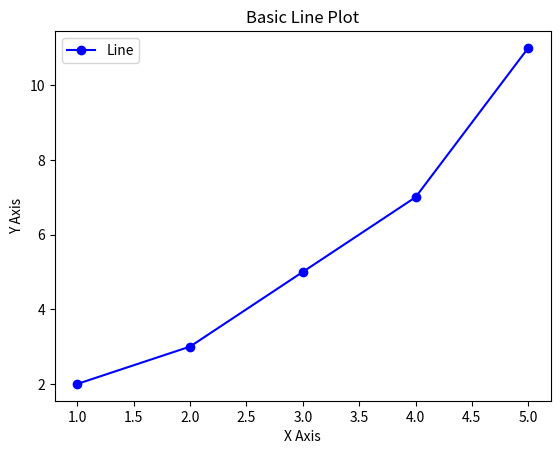

Recreate this plot in Python.
import matplotlib.pyplot as plt

# Sample data
x = [1, 2, 3, 4, 5]
y = [2, 3, 5, 7, 11]

# Create a line plot
plt.plot(x, y, label='Line', color='blue', marker='o')

# Add titles and labels
plt.title('Basic Line Plot')
plt.xlabel('X Axis')
plt.ylabel('Y Axis')

# Add a legend
plt.legend()

# Show the plot
plt.show()
